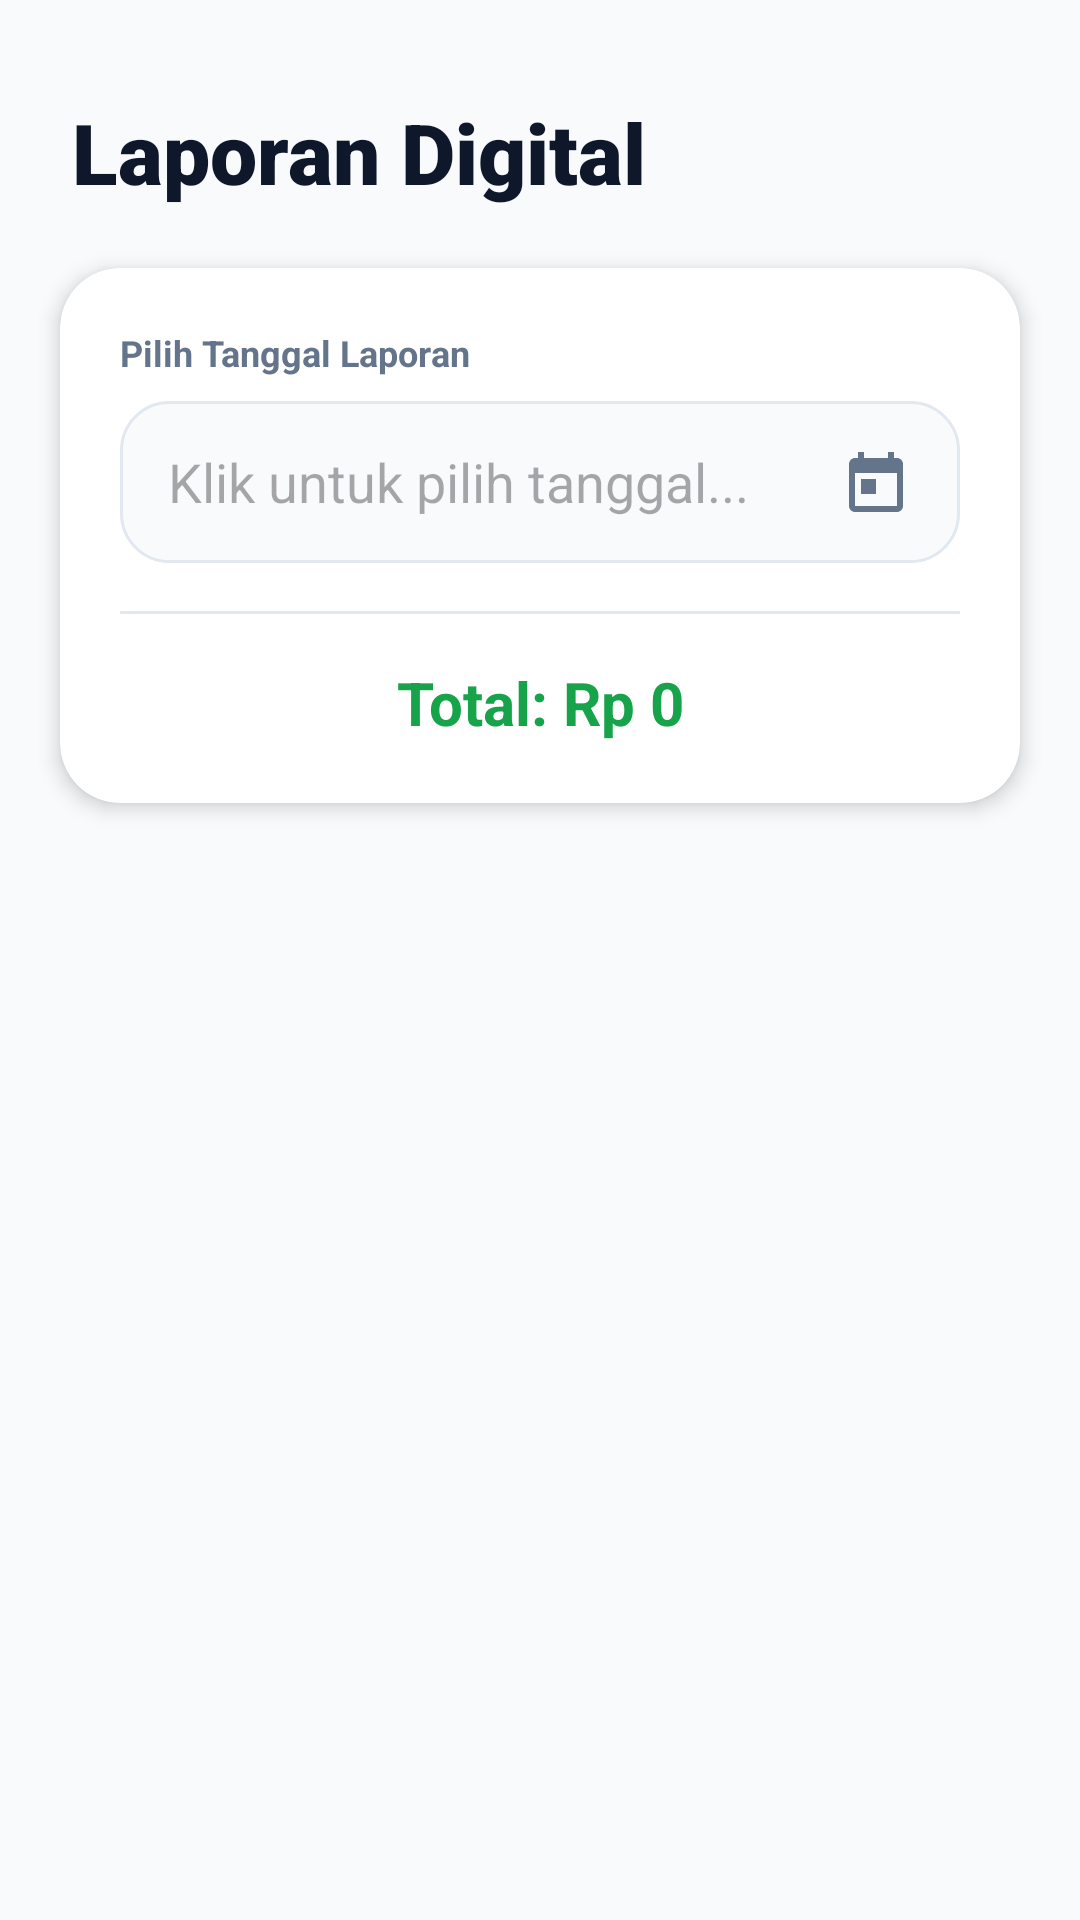

Write the Android layout XML for this screen, with the resource values it uses.
<!-- AndroidManifest.xml: application theme Theme.Material3.Light -->
<!-- res/layout/fragment_laporan.xml -->
<?xml version="1.0" encoding="utf-8"?>
<androidx.constraintlayout.widget.ConstraintLayout xmlns:android="http://schemas.android.com/apk/res/android"
    xmlns:app="http://schemas.android.com/apk/res-auto"
    android:layout_width="match_parent"
    android:layout_height="match_parent"
    android:background="#F8FAFC">

    <TextView
        android:id="@+id/tvTitle"
        android:layout_width="wrap_content"
        android:layout_height="wrap_content"
        android:layout_marginStart="24dp"
        android:layout_marginTop="32dp"
        android:fontFamily="sans-serif-black"
        android:text="Laporan Digital"
        android:textColor="#0F172A"
        android:textSize="28sp"
        app:layout_constraintStart_toStartOf="parent"
        app:layout_constraintTop_toTopOf="parent" />

    <androidx.cardview.widget.CardView
        android:id="@+id/cardHeader"
        android:layout_width="match_parent"
        android:layout_height="wrap_content"
        android:layout_marginHorizontal="20dp"
        android:layout_marginTop="20dp"
        app:cardCornerRadius="20dp"
        app:cardElevation="4dp"
        app:layout_constraintTop_toBottomOf="@id/tvTitle">

        <LinearLayout
            android:layout_width="match_parent"
            android:layout_height="wrap_content"
            android:orientation="vertical"
            android:padding="20dp">

            <TextView
                android:layout_width="wrap_content"
                android:layout_height="wrap_content"
                android:text="Pilih Tanggal Laporan"
                android:textSize="12sp"
                android:textColor="#64748B"
                android:textStyle="bold" />

            <EditText
                android:id="@+id/edtPilihTanggal"
                android:layout_width="match_parent"
                android:layout_height="54dp"
                android:layout_marginTop="8dp"
                android:hint="Klik untuk pilih tanggal..."
                android:focusable="false"
                android:clickable="true"
                android:background="@drawable/bg_edittext_modern"
                android:paddingStart="16dp"
                android:drawableEnd="@drawable/ic_calendar"
                android:paddingEnd="16dp" />

            <View
                android:layout_width="match_parent"
                android:layout_height="1dp"
                android:layout_marginTop="16dp"
                android:background="#E2E8F0"/>

            <TextView
                android:id="@+id/tvTotalOmzet"
                android:layout_width="match_parent"
                android:layout_height="wrap_content"
                android:layout_marginTop="16dp"
                android:text="Total: Rp 0"
                android:textSize="20sp"
                android:gravity="center"
                android:textColor="#16A34A"
                android:textStyle="bold" />

        </LinearLayout>
    </androidx.cardview.widget.CardView>

    <androidx.recyclerview.widget.RecyclerView
        android:id="@+id/rvLaporan"
        android:layout_width="match_parent"
        android:layout_height="0dp"
        android:layout_marginTop="12dp"
        android:paddingHorizontal="12dp"
        android:clipToPadding="false"
        app:layout_constraintBottom_toBottomOf="parent"
        app:layout_constraintTop_toBottomOf="@id/cardHeader" />

    <TextView
        android:id="@+id/tvKosong"
        android:layout_width="wrap_content"
        android:layout_height="wrap_content"
        android:text="Tidak ada transaksi pada tanggal ini"
        android:textColor="#94A3B8"
        android:textSize="15sp"
        android:visibility="gone"
        app:layout_constraintBottom_toBottomOf="parent"
        app:layout_constraintEnd_toEndOf="parent"
        app:layout_constraintStart_toStartOf="parent"
        app:layout_constraintTop_toBottomOf="@id/cardHeader" />

</androidx.constraintlayout.widget.ConstraintLayout>
<!-- resources referenced by this layout -->
<resources>
  <!-- drawable bg_edittext_modern (drawable) -->
  <?xml version="1.0" encoding="utf-8"?>
  <selector xmlns:android="http://schemas.android.com/apk/res/android">
      <item android:state_focused="true">
          <shape>
              <solid android:color="#FFFFFF" />
              <stroke
                  android:width="2dp"
                  android:color="#2563EB" />
              <corners android:radius="16dp" />
          </shape>
      </item>
      <item>
          <shape>
              <solid android:color="#F8FAFC" />
              <stroke
                  android:width="1dp"
                  android:color="#E2E8F0" />
              <corners android:radius="16dp" />
          </shape>
      </item>
  </selector>
  <!-- drawable ic_calendar (drawable) -->
  <vector xmlns:android="http://schemas.android.com/apk/res/android"
      android:width="24dp"
      android:height="24dp"
      android:viewportWidth="24"
      android:viewportHeight="24"
      android:tint="#64748B"> <path
      android:fillColor="@android:color/white"
      android:pathData="M19,4h-1V2h-2v2H8V2H6v2H5C3.89,4 3.01,4.9 3.01,6L3,20c0,1.1 0.89,2 2,2h14c1.1,0 2,-0.9 2,-2V6C21,4.9 20.1,4 19,4zM19,20H5V9h14V20zM7,11h5v5H7V11z"/>
  </vector>
</resources>
